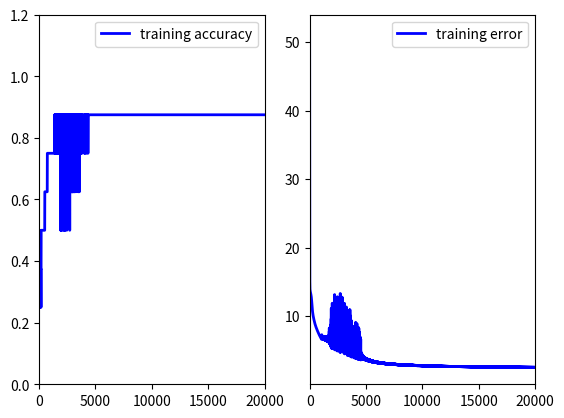

Write Python code to recreate this figure.
# coding: UTF-8 
"""
network.py
~~~~~~~~~~
A module to implement the stochastic gradient descent learning
algorithm for a feedforward neural network.  Gradients are calculated
using backpropagation.  Note that I have focused on making the code
simple, easily readable, and easily modifiable.  It is not optimized,
and omits many desirable features.
"""

#### Libraries
# Standard library
import random

# Third-party libraries
import numpy as np
import matplotlib.pyplot as plt

USE_TEST_SET = False
USE_VALID_SET = False
BATCH_NORM = False
TRAIN_DATA_NUM = 8	#训练集大小
VALID_DATA_NUM = 0	#训练集大小
TEST_DATA_NUM = 0		#测试集大小	

# 2-layer neural network configuration
N2_INODE_NUM = 8			#输入层节点数
N2_HNODE_NUM = 3			#中间层节点数
N2_ONODE_NUM = 8			#输出层节点数

# 3-layer neural network configuration
N3_INODE_NUM = 5			#输入层节点数
N3_H1NODE_NUM = 4			#中间层节点数
N3_H2NODE_NUM = 4			#中间层节点数
N3_ONODE_NUM = 1			#输出层节点数


class Network(object):

	def __init__(self, sizes):
		"""The list ``sizes`` contains the number of neurons in the
		respective layers of the network.  For example, if the list
		was [2, 3, 1] then it would be a three-layer network, with the
		first layer containing 2 neurons, the second layer 3 neurons,
		and the third layer 1 neuron.  The biases and weights for the
		network are initialized randomly, using a Gaussian
		distribution with mean 0, and variance 1.  Note that the first
		layer is assumed to be an input layer, and by convention we
		won't set any biases for those neurons, since biases are only
		ever used in computing the outputs from later layers."""
		self.num_layers = len(sizes)
		self.sizes = sizes
		self.biases = [np.random.randn(y, 1) for y in sizes[1:]]
		self.weights = [np.random.randn(y, x)
						for x, y in zip(sizes[:-1], sizes[1:])]

	def feedforward(self, a):
		"""Return the output of the network if ``a`` is input."""
		for b, w in zip(self.biases, self.weights):
			a = tanh(np.dot(w, a)+b)
		return a

	def SGD(self, training_data, epochs, mini_batch_size, eta, weight_decay = 0, validation_data=None, test_data=None):
		"""Train the neural network using mini-batch stochastic
		gradient descent.  The ``training_data`` is a list of tuples
		``(x, y)`` representing the training inputs and the desired
		outputs.  The other non-optional parameters are
		self-explanatory.  If ``test_data`` is provided then the
		network will be evaluated against the test data after each
		epoch, and partial progress printed out.  This is useful for
		tracking progress, but slows things down substantially."""

		if USE_TEST_SET: 
			n_test = test_data.shape[1]
			test_error = []
			test_accuracy = []
		if USE_VALID_SET: 
			n_valid = validation_data.shape[1]
			validation_error = []
			validation_accuracy = []

		n = training_data.shape[1]
		train_error = []
		train_accuracy = []
		stop_epoch = epochs
		for j in range(epochs):
			stop_epoch = j
			# random.shuffle(training_data)
			for k in range(0, n, mini_batch_size):
				mini_batch = training_data[:, k:k+mini_batch_size]
				# print(mini_batch)
				self.update_mini_batch(mini_batch, eta, weight_decay)

			mse, train_correct_num = self.evaluate(training_data)
			train_error.append(mse)
			train_accuracy.append(train_correct_num/n)

		plt.subplot(1,2,1)
		plt.plot([x for x in range(len(train_accuracy))], train_accuracy, color="blue", label = "training accuracy", linewidth=2.0, linestyle="-")
		plt.axis([0, stop_epoch+1, 0, 1.2]) 
		plt.legend()

		plt.subplot(1,2,2)
		plt.plot([x for x in range(len(train_error))], train_error, color="blue", label = "training error", linewidth=2.0, linestyle="-")
		plt.xlim(0, stop_epoch+1) 
		plt.legend()

		x = training_data[0:8, :]
		mse, train_correct_num = self.evaluate(training_data)
		# print("mse is:{}, accuracy: {}/{}".format(mse,train_correct_num,n))
		# print("output is:{}".format(self.feedforward(x)))
		

	def update_mini_batch(self, mini_batch, eta, weight_decay=0):
		"""Update the network's weights and biases by applying
		gradient descent using backpropagation to a single mini batch.
		The ``mini_batch`` is a list of tuples ``(x, y)``, and ``eta``
		is the learning rate."""

		if BATCH_NORM == True:
			mini_batch_length = mini_batch.shape[1]
		else:
			mini_batch_length = 1

		x = mini_batch[0:8, :]
		y = mini_batch[8:, :]
		# print(x)
		nabla_b, nabla_w = self.backprop(x, y)
		self.weights = [(1-eta*weight_decay/mini_batch_length)*w-(eta/len(mini_batch))*nw
						for w, nw in zip(self.weights, nabla_w)]
		self.biases = [b-(eta*weight_decay/mini_batch_length)*nb
					   for b, nb in zip(self.biases, nabla_b)]

	def backprop(self, x, y):
		"""Return a tuple ``(nabla_b, nabla_w)`` representing the
		gradient for the cost function C_x.  ``nabla_b`` and
		``nabla_w`` are layer-by-layer lists of numpy arrays, similar
		to ``self.biases`` and ``self.weights``."""
		nabla_b = [np.zeros(b.shape) for b in self.biases]
		nabla_w = [np.zeros(w.shape) for w in self.weights]
		# feedforward
		activation = x
		activations = [x] # list to store all the activations, layer by layer
		zs = [] # list to store all the z vectors, layer by layer
		for b, w in zip(self.biases, self.weights):
			temp = np.dot(b, np.ones((1,activation.shape[1])))
			# print(w.shape, activation.shape, temp.shape)
			z = np.dot(w, activation) + temp
			zs.append(z)
			activation = tanh(z)
			activations.append(activation)
		# backward pass
		delta = self.cost_derivative(activations[-1], y) * \
			tanh_prime(zs[-1])
		nabla_b[-1] = np.sum(delta,axis=1).reshape((delta.shape[0],1))
		nabla_w[-1] = np.dot(delta, activations[-2].transpose())
		# Note that the variable l in the loop below is used a little
		# differently to the notation in Chapter 2 of the book.  Here,
		# l = 1 means the last layer of neurons, l = 2 is the
		# second-last layer, and so on.  It's a renumbering of the
		# scheme in the book, used here to take advantage of the fact
		# that Python can use negative indices in lists.
		for l in range(2, self.num_layers):
			z = zs[-l]
			sp = tanh_prime(z)
			delta = np.dot(self.weights[-l+1].transpose(), delta) * sp
			nabla_b[-l] = np.sum(delta,axis=1).reshape((delta.shape[0],1))
			nabla_w[-l] = np.dot(delta, activations[-l-1].transpose())
		return (nabla_b, nabla_w)

	def evaluate(self, test_data):	#网络准确率测试函数
		"""Return the number of test inputs for which the neural
		network outputs the correct result. Note that the neural
		network's output is assumed to be the index of whichever
		neuron in the final layer has the highest activation."""
		# test_results = [(np.argmax(self.feedforward(x)), y)
		# 				for (x, y) in test_data]
		
		x = test_data[0:8, :]
		y = test_data[8:, :]
		# print("x:")
		# print(x)
		output = self.feedforward(x)
		# print("output:")
		# print(output)
		error = output-y
		# print(np.argmax(y,axis=0))
		# print(np.argmax(output,axis=0))
		mse = np.sum(np.power(error,2)) / 2
		# print(output.shape, y.shape, error.shape, mse.shape, np.abs(error))
		test_results = [(np.argmax(x), np.argmax(y)) for (x,y) in zip(output, y)]
		correct_num = sum(int(x==y) for (x,y) in test_results)
		# print("correct number is:{}".format(correct_num))
		return mse, correct_num

	def cost_derivative(self, output_activations, y):
		"""Return the vector of partial derivatives \partial C_x /
		\partial a for the output activations."""
		return (output_activations-y)

#### Miscellaneous functions
def sigmoid(z):
	"""The sigmoid function."""
	return 1.0/(1.0+np.exp(-z))

def sigmoid_prime(z):
	"""Derivative of the sigmoid function."""
	return sigmoid(z)*(1-sigmoid(z))

def tanh(z):
	return (2.0/(1+np.exp(-z)))-1

def tanh_prime(z):
	return ((1+tanh(z))*(1-tanh(z)))/2

# def threshold(x):
# 	if x > 0.5:
# 		return 1
# 	else:
# 		return 0

# AutoEncoder 数据集
def data_set_generator():

	x = np.eye(8)
	x[x==0] = -1

	training_data = np.concatenate((x,x),axis = 1)

#	print(training_data.T)

	return training_data.T


# 主函数
def main():
	sizes = [N2_INODE_NUM, N2_HNODE_NUM, N2_ONODE_NUM] # 2-layer neural network
	nn = Network(sizes)
	
	# # learning相关参数
	eta = 0.5
	epochs = 20000
	mini_batch_size = TRAIN_DATA_NUM
	weight_decay_lamda = 0

	training_data = data_set_generator()
	nn.SGD(training_data, epochs, mini_batch_size, eta, weight_decay_lamda, training_data, training_data)

	plt.show()

if __name__ == "__main__":
	main()








